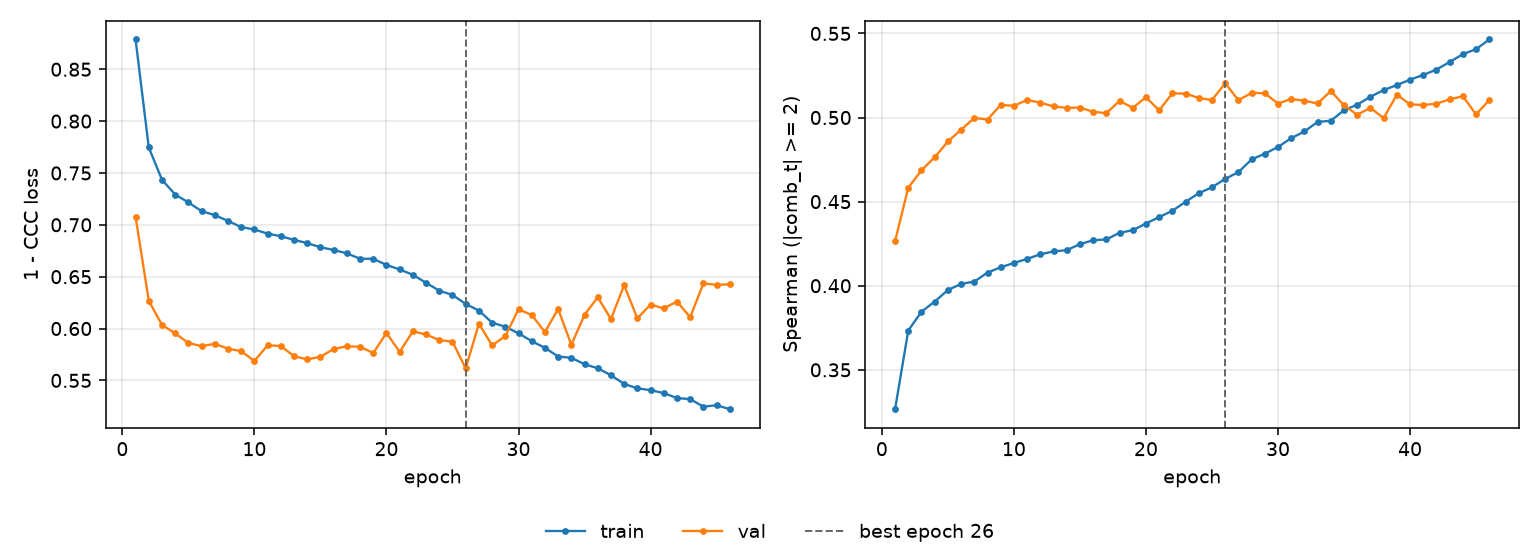

Data behind this chart, as committed beside it:
epoch, tr_loss, vl_loss, tr_sp, vl_sp, is_best
1, 0.8787, 0.7078, 0.3266, 0.4265, False
2, 0.7746, 0.6269, 0.3734, 0.4583, False
3, 0.7434, 0.6035, 0.3845, 0.4686, False
4, 0.7292, 0.5953, 0.3906, 0.4764, False
5, 0.7216, 0.5861, 0.3974, 0.4858, False
6, 0.7132, 0.583, 0.4011, 0.4927, False
7, 0.7094, 0.5853, 0.4025, 0.4997, False
8, 0.7038, 0.5805, 0.4078, 0.4988, False
9, 0.6978, 0.5781, 0.411, 0.5075, False
10, 0.6955, 0.5687, 0.4135, 0.507, False
11, 0.6915, 0.5839, 0.4159, 0.5104, False
12, 0.689, 0.5832, 0.4187, 0.5089, False
13, 0.6855, 0.5733, 0.4204, 0.5066, False
14, 0.6823, 0.5702, 0.4211, 0.5058, False
15, 0.6784, 0.5728, 0.4247, 0.5059, False
16, 0.6758, 0.5803, 0.4271, 0.5034, False
17, 0.6725, 0.5829, 0.4275, 0.5026, False
18, 0.6673, 0.5825, 0.4315, 0.5099, False
19, 0.6673, 0.5763, 0.433, 0.5057, False
20, 0.6613, 0.5958, 0.437, 0.5121, False
21, 0.657, 0.5775, 0.4408, 0.5042, False
22, 0.6518, 0.5973, 0.4446, 0.5144, False
23, 0.6441, 0.5943, 0.4499, 0.5142, False
24, 0.6365, 0.5889, 0.455, 0.5116, False
25, 0.6324, 0.5874, 0.4585, 0.5104, False
26, 0.6237, 0.5615, 0.4635, 0.5204, True
27, 0.6173, 0.6047, 0.4675, 0.5103, False
28, 0.6057, 0.5838, 0.4751, 0.5147, False
29, 0.6017, 0.5927, 0.4785, 0.5144, False
30, 0.5955, 0.6186, 0.4825, 0.5083, False
31, 0.5878, 0.6131, 0.4877, 0.511, False
32, 0.5814, 0.5966, 0.4917, 0.51, False
33, 0.573, 0.6189, 0.4974, 0.5083, False
34, 0.5717, 0.5843, 0.498, 0.5158, False
35, 0.5656, 0.6133, 0.5044, 0.5072, False
36, 0.5617, 0.6302, 0.5076, 0.5017, False
37, 0.5549, 0.6092, 0.5124, 0.5058, False
38, 0.5466, 0.6418, 0.5163, 0.4996, False
39, 0.5423, 0.6098, 0.5193, 0.5136, False
40, 0.5406, 0.6231, 0.5225, 0.5078, False
41, 0.5378, 0.6194, 0.5253, 0.5074, False
42, 0.5329, 0.626, 0.5285, 0.5083, False
43, 0.532, 0.6109, 0.533, 0.5108, False
44, 0.5247, 0.6434, 0.5377, 0.5127, False
45, 0.5261, 0.6422, 0.5406, 0.5018, False
46, 0.5222, 0.6426, 0.5464, 0.5104, False
